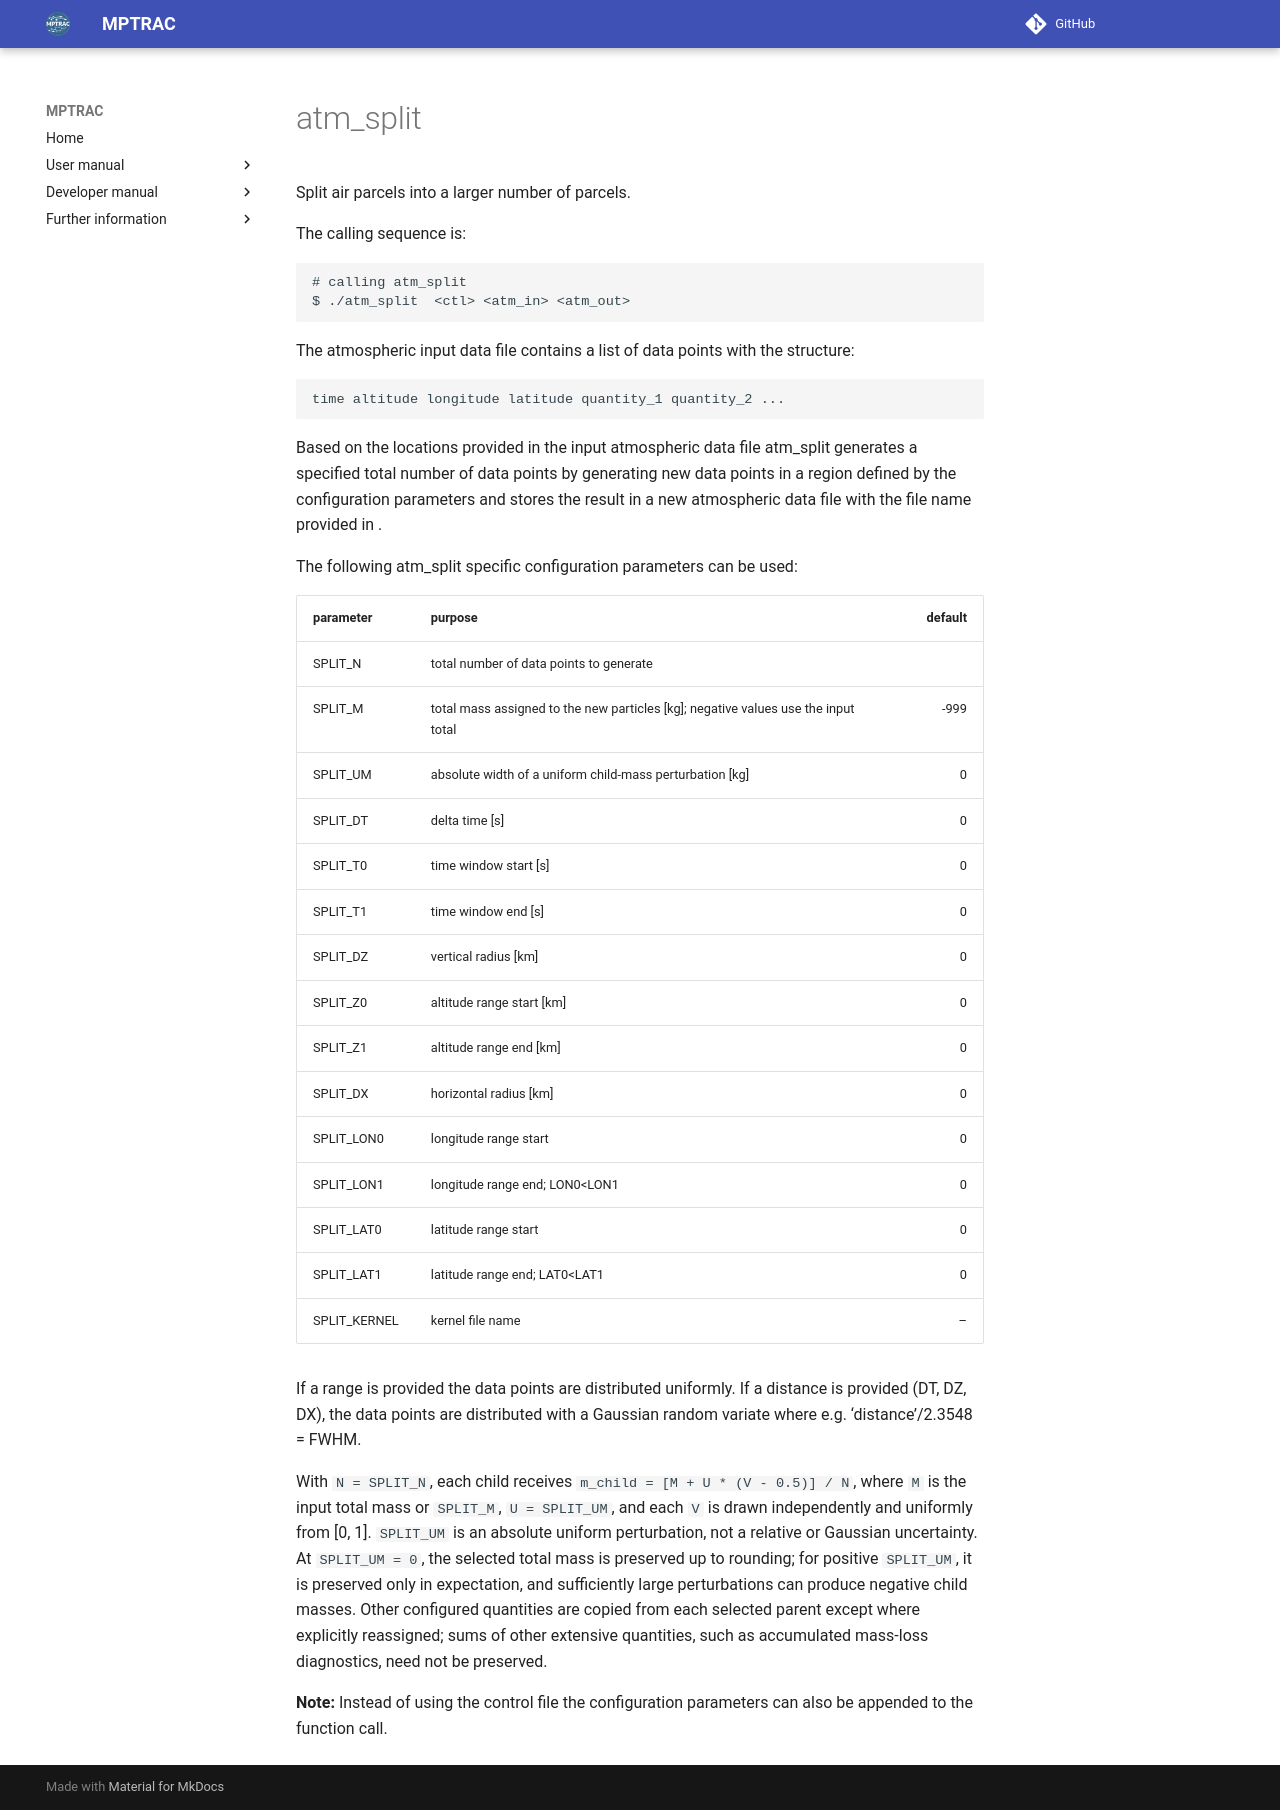

repository: slcs-jsc/mptrac · page: apps/atm_split/index.html · generator: mkdocs

# atm_split

Split air parcels into a larger number of parcels.

The calling sequence is:

```
# calling atm_split
$ ./atm_split  <ctl> <atm_in> <atm_out>
```
The atmospheric input data file <atm_in> contains a list of data points with the structure:

```
time altitude longitude latitude quantity_1 quantity_2 ...
```

Based on the locations provided in the input atmospheric data file <atm_in> atm_split generates a specified total number of data points by generating new data points in a region defined by the configuration parameters and stores the result in a new atmospheric data file with the file name provided in <atm_out>.

The following atm_split specific configuration parameters can be used:

| parameter | purpose | default | 
|:-----------|:---------|---------:|
| SPLIT_N | total number of data points to generate |
| SPLIT_M | total mass assigned to the new particles [kg]; negative values use the input total | -999 |
| SPLIT_UM | absolute width of a uniform child-mass perturbation [kg] | 0 |
| SPLIT_DT | delta time [s] | 0 |
| SPLIT_T0 | time window start [s] | 0 |
| SPLIT_T1 | time window end [s] | 0 |
| SPLIT_DZ | vertical radius [km] | 0 |
| SPLIT_Z0 | altitude range start [km] | 0 |
| SPLIT_Z1 | altitude range end [km] | 0 |
| SPLIT_DX | horizontal radius [km] | 0 |
| SPLIT_LON0 | longitude range start | 0 |
| SPLIT_LON1 | longitude range end; LON0<LON1 |	0 |
| SPLIT_LAT0 | latitude range start | 0 |
| SPLIT_LAT1 | latitude range end; LAT0<LAT1 | 0 |
| SPLIT_KERNEL | kernel file name | – |

If a range is provided the data points are distributed uniformly. If a distance is provided (DT, DZ, DX), the data points are distributed with a Gaussian random variate where e.g. ‘distance’/2.3548 = FWHM.

With `N = SPLIT_N`, each child receives `m_child = [M + U * (V - 0.5)] / N`, where `M` is the input total mass or `SPLIT_M`, `U = SPLIT_UM`, and each `V` is drawn independently and uniformly from [0, 1]. `SPLIT_UM` is an absolute uniform perturbation, not a relative or Gaussian uncertainty. At `SPLIT_UM = 0`, the selected total mass is preserved up to rounding; for positive `SPLIT_UM`, it is preserved only in expectation, and sufficiently large perturbations can produce negative child masses. Other configured quantities are copied from each selected parent except where explicitly reassigned; sums of other extensive quantities, such as accumulated mass-loss diagnostics, need not be preserved.

**Note:** Instead of using the control file the configuration parameters can also be appended to the function call. 
